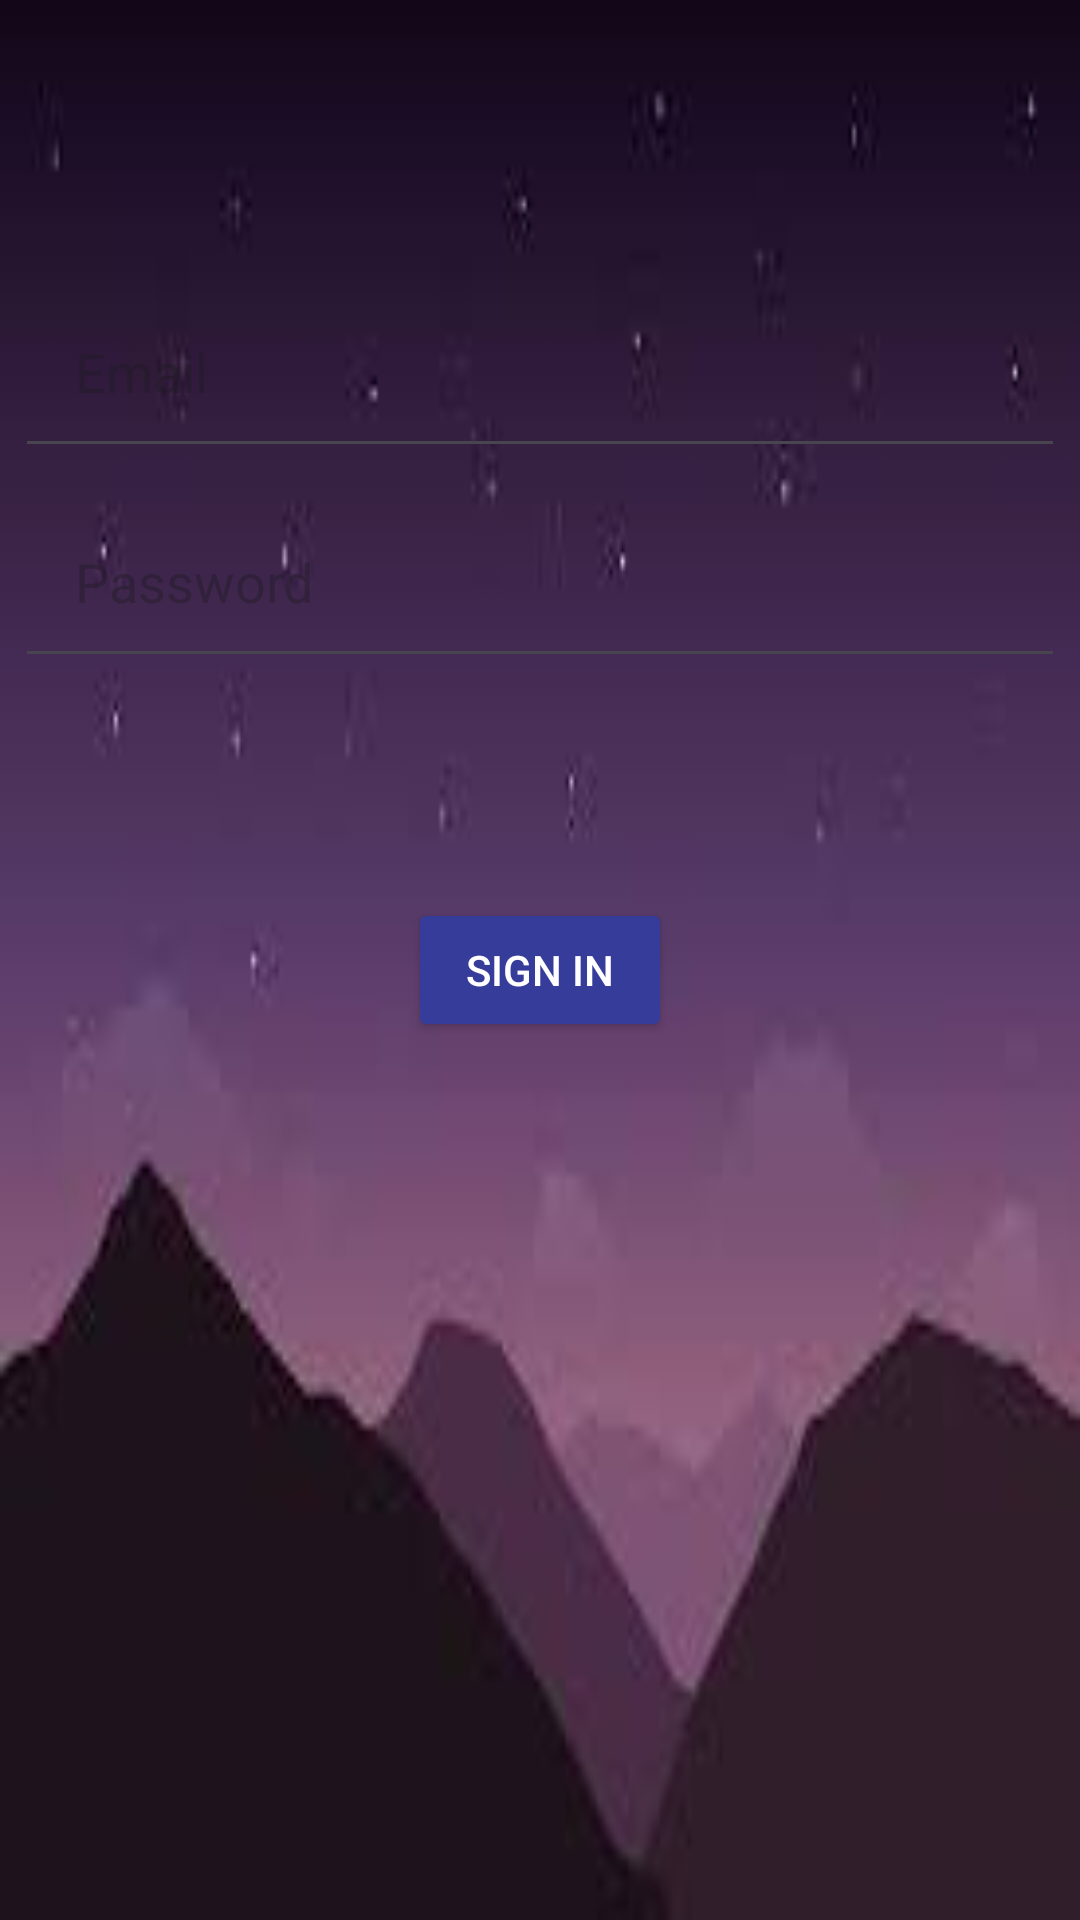

Android layout source for this screen:
<!-- AndroidManifest.xml: application theme Theme.MgApp -->
<!-- res/layout/activity_login.xml -->
<?xml version="1.0" encoding="utf-8"?>
<androidx.constraintlayout.widget.ConstraintLayout xmlns:android="http://schemas.android.com/apk/res/android"
    xmlns:app="http://schemas.android.com/apk/res-auto"
    xmlns:tools="http://schemas.android.com/tools"
    android:id="@+id/container"
    android:layout_width="match_parent"
    android:layout_height="match_parent"
    tools:context=".ActivityLogin"
    android:background="@drawable/login_bkg">

    <EditText
        android:id="@+id/username"
        android:layout_width="350dp"
        android:layout_height="60dp"
        android:layout_marginTop="96dp"
        android:autofillHints="@string/prompt_email"
        android:drawableStart="@drawable/baseline_email_24"
        android:hint="@string/prompt_email"
        android:inputType="textEmailAddress"
        android:padding="20dp"
        android:selectAllOnFocus="true"
        android:textAppearance="@style/TextAppearance.AppCompat.Medium"
        app:layout_constraintEnd_toEndOf="parent"
        app:layout_constraintStart_toStartOf="parent"
        app:layout_constraintTop_toTopOf="parent" />

    <EditText
        android:id="@+id/password"
        android:layout_width="350dp"
        android:layout_height="60dp"
        android:layout_marginTop="10dp"
        android:padding="20dp"
        android:autofillHints="@string/prompt_password"
        android:hint="@string/prompt_password"
        android:imeActionLabel="@string/action_sign_in_short"
        android:drawableStart="@drawable/baseline_password_24"
        android:imeOptions="actionDone"
        android:inputType="textPassword"
        android:selectAllOnFocus="true"
        app:layout_constraintEnd_toEndOf="parent"
        app:layout_constraintStart_toStartOf="parent"
        app:layout_constraintTop_toBottomOf="@+id/username" />

    <Button
        android:id="@+id/loginButton"
        android:layout_width="wrap_content"
        android:layout_height="wrap_content"
        android:layout_gravity="start"
        android:layout_marginTop="16dp"
        android:layout_marginBottom="64dp"

        android:backgroundTint="#363C9A"
        android:text="@string/action_sign_in"
        android:textColor="#FFFFFF"
        app:layout_constraintBottom_toBottomOf="parent"
        app:layout_constraintEnd_toEndOf="parent"
        app:layout_constraintStart_toStartOf="parent"
        app:layout_constraintTop_toBottomOf="@+id/password"
        app:layout_constraintVertical_bias="0.2" />

</androidx.constraintlayout.widget.ConstraintLayout>
<!-- resources referenced by this layout -->
<resources>
  <string name="action_sign_in">Sign in</string>
  <string name="action_sign_in_short">Sign in</string>
  <string name="prompt_email">Email</string>
  <string name="prompt_password">Password</string>
  <style name="Theme.MgApp" parent="Theme.Material3.Light.NoActionBar">
          <item name="colorPrimary">@color/md_theme_light_primary</item>
          <item name="colorOnPrimary">@color/md_theme_light_onPrimary</item>
          <item name="colorPrimaryContainer">@color/md_theme_light_primaryContainer</item>
          <item name="colorOnPrimaryContainer">@color/md_theme_light_onPrimaryContainer</item>
          <item name="colorSecondary">@color/md_theme_light_secondary</item>
          <item name="colorOnSecondary">@color/md_theme_light_onSecondary</item>
          <item name="colorSecondaryContainer">@color/md_theme_light_secondaryContainer</item>
          <item name="colorOnSecondaryContainer">@color/md_theme_light_onSecondaryContainer</item>
          <item name="colorTertiary">@color/md_theme_light_tertiary</item>
          <item name="colorOnTertiary">@color/md_theme_light_onTertiary</item>
          <item name="colorTertiaryContainer">@color/md_theme_light_tertiaryContainer</item>
          <item name="colorOnTertiaryContainer">@color/md_theme_light_onTertiaryContainer</item>
          <item name="colorError">@color/md_theme_light_error</item>
          <item name="colorErrorContainer">@color/md_theme_light_errorContainer</item>
          <item name="colorOnError">@color/md_theme_light_onError</item>
          <item name="colorOnErrorContainer">@color/md_theme_light_onErrorContainer</item>
          <item name="android:colorBackground">@color/md_theme_light_background</item>
          <item name="colorOnBackground">@color/md_theme_light_onBackground</item>
          <item name="colorSurface">@color/md_theme_light_surface</item>
          <item name="colorOnSurface">@color/md_theme_light_onSurface</item>
          <item name="colorSurfaceVariant">@color/md_theme_light_surfaceVariant</item>
          <item name="colorOnSurfaceVariant">@color/md_theme_light_onSurfaceVariant</item>
          <item name="colorOutline">@color/md_theme_light_outline</item>
          <item name="colorOnSurfaceInverse">@color/md_theme_light_inverseOnSurface</item>
          <item name="colorSurfaceInverse">@color/md_theme_light_inverseSurface</item>
          <item name="colorPrimaryInverse">@color/md_theme_light_inversePrimary</item>
      </style>
  <color name="md_theme_light_primary">#984813</color>
  <color name="md_theme_light_onPrimary">#FFFFFF</color>
  <color name="md_theme_light_primaryContainer">#FFDBCA</color>
  <color name="md_theme_light_onPrimaryContainer">#331100</color>
  <color name="md_theme_light_secondary">#00696A</color>
  <color name="md_theme_light_onSecondary">#FFFFFF</color>
  <color name="md_theme_light_secondaryContainer">#6FF6F8</color>
  <color name="md_theme_light_onSecondaryContainer">#002020</color>
  <color name="md_theme_light_tertiary">#646032</color>
  <color name="md_theme_light_onTertiary">#FFFFFF</color>
  <color name="md_theme_light_tertiaryContainer">#EBE4AA</color>
  <color name="md_theme_light_onTertiaryContainer">#1F1C00</color>
  <color name="md_theme_light_error">#BA1A1A</color>
  <color name="md_theme_light_errorContainer">#FFDAD6</color>
  <color name="md_theme_light_onError">#FFFFFF</color>
  <color name="md_theme_light_onErrorContainer">#410002</color>
  <color name="md_theme_light_background">#FFFBFF</color>
  <color name="md_theme_light_onBackground">#201A17</color>
  <color name="md_theme_light_surface">#FFFBFF</color>
  <color name="md_theme_light_onSurface">#201A17</color>
  <color name="md_theme_light_surfaceVariant">#F4DED4</color>
  <color name="md_theme_light_onSurfaceVariant">#52443D</color>
  <color name="md_theme_light_outline">#85746B</color>
  <color name="md_theme_light_inverseOnSurface">#FBEEE9</color>
  <color name="md_theme_light_inverseSurface">#362F2C</color>
  <color name="md_theme_light_inversePrimary">#FFB690</color>
</resources>
